Run: headless pygame with SDL's dummy video driver; simulated clock (each Clock.tick advances the game by its frame time, no real sleeping); random seed 0; keys injected as events and as key.get_pressed() state; mouse plan: one left click at the window centre at the start of phase 2, then a move to the lower-right quarter at the start of phase 3.
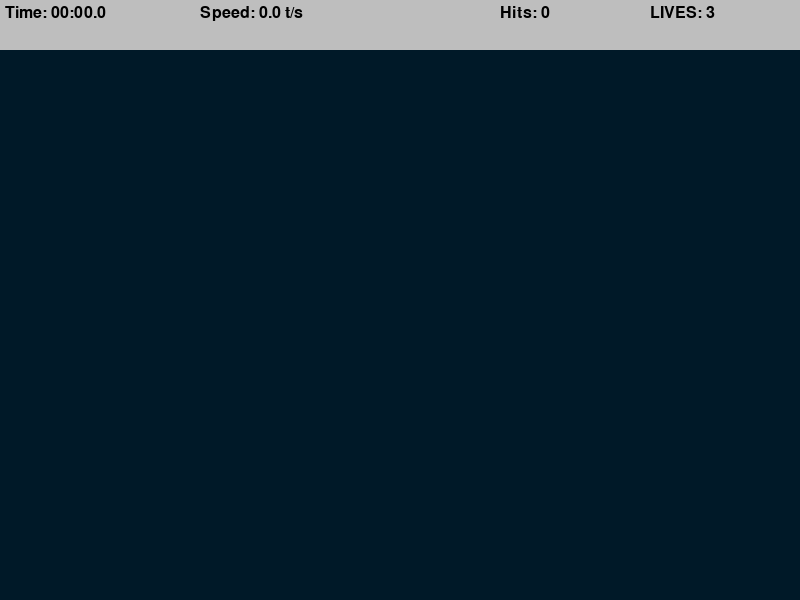
Frame 1 of 4 · flips 1–60 · no input
Frame 2 of 4 · flips 61–180 · clicked the window centre · tapped SPACE, RETURN · held RIGHT (→), D · screen unchanged from frame 1, image omitted
Frame 3 of 4 · flips 181–300 · moved the mouse to the lower-right quarter · held DOWN (↓), S · screen unchanged from frame 2, image omitted
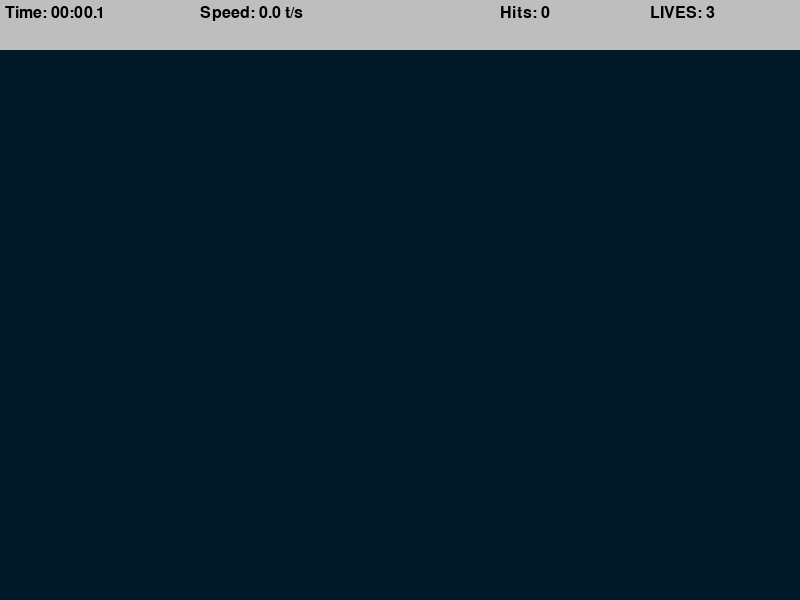
Frame 4 of 4 · flips 301–420 · held LEFT (←), A, UP (↑), W

The pygame program that drew these frames:

import math
import random
import time
import pygame

pygame.init()

WIDTH, HEIGHT = 800, 600
TOP_BAR_HEIGHT = 50
TARGET_INCREMENT = 400
TARGET_EVENT = pygame.USEREVENT

TARGET_PADDING = 30

WIN = pygame.display.set_mode((WIDTH,HEIGHT))
LIVES = 3
LABEL_FONT = pygame.font.SysFont("comicsans",24)

pygame.display.set_caption("AIM Trainer")

class Target:
  MAX_SIZE = 30
  GROWTH_RATE = 0.2
  COLOR = 'red'
  SECONDARY_COLOR = 'white'

  def __init__(self,x,y) -> None:
    self.x = x
    self.y = y
    self.size = 0
    self.grow = True

  def update(self):
    if(self.size + self.GROWTH_RATE >= self.MAX_SIZE):
      self.grow = False

    if(self.grow):
      self.size += self.GROWTH_RATE
    else:
      self.size -= self.GROWTH_RATE
  def draw(self, win):
    pygame.draw.circle(win,self.COLOR,(self.x, self.y),self.size)
    pygame.draw.circle(win,self.SECONDARY_COLOR,(self.x, self.y),self.size * 0.4)
    pygame.draw.circle(win,self.COLOR,(self.x, self.y),self.size * 0.6)
    pygame.draw.circle(win,self.SECONDARY_COLOR,(self.x, self.y),self.size * 0.8)

  def collide(self, x,y):
    dis = math.sqrt((self.x - x)**2 + (self.y - y)**2)
    return dis <= self.size

def draw(win, targets):
  # BG COLOR they make it a glob var
  win.fill((0 ,25,40))

  for target in targets:
    target.draw(win)

def format_time(secs):
  milli = math.floor(int(secs * 1000 % 1000) / 100)
  seconds = int(round(secs % 60, 1))
  minutes = int(secs // 60) # Interger divided by 60
  return f"{minutes:02d}:{seconds:02d}.{milli}"

def draw_score_bar(win, elapsed_time, targets_pressed, misses, clicks):
  pygame.draw.rect(win,'grey',(0,0, WIDTH, TOP_BAR_HEIGHT))
  speed = round(targets_pressed/elapsed_time, 1);

  time_label = LABEL_FONT.render(f"Time: {format_time(elapsed_time)}",1, "black")
  clicks_label = LABEL_FONT.render(f"Clicks: {clicks}", 1, "black")
  hits_label = LABEL_FONT.render(f"Hits: {targets_pressed}", 1, "black")
  misses_label = LABEL_FONT.render(f"Misses: {misses}",1, "black" )
  speed_label = LABEL_FONT.render(f"Speed: {speed} t/s", 1, "black")
  lives_label = LABEL_FONT.render(f"LIVES: {LIVES - misses}", 1, "black")



  win.blit(time_label,(5,5))
  win.blit(speed_label,(200,5))
  # win.blit(clicks_label,(450,5))
  win.blit(hits_label,(500,5))
  # win.blit(misses_label,(650,5))
  win.blit(lives_label,(650,5))

def end_screen(win,elapsed_time, targets_pressed,clicks):
  win.fill("white");

  speed = round(targets_pressed/elapsed_time, 1)
  accuracy = round(targets_pressed/clicks * 100, 1)

  time_label = LABEL_FONT.render(f"Time: {format_time(elapsed_time)}",1, "black")
  hits_label = LABEL_FONT.render(f"Hits: {targets_pressed}", 1, "black")
  speed_label = LABEL_FONT.render(f"Speed: {speed} t/s", 1, "black")
  accuracy_label = LABEL_FONT.render(f"accuracy: {accuracy}", 1, "black")

  win.blit(time_label, (get_middle(time_label),100))
  win.blit(speed_label,(get_middle(speed_label),200))
  win.blit(hits_label,(get_middle(hits_label),300))
  win.blit(accuracy_label,(get_middle(accuracy_label),400))

  pygame.display.update();

  run = True

  while run:
    for event in pygame.event.get():
      if event.type == pygame.QUIT or event.type == pygame.KEYDOWN:
        quit()


def get_middle(surface):
  return (WIDTH /2 - surface.get_width()/2)

def main():
  run = True
  targets = []
  clock = pygame.time.Clock()

  targets_pressed = 0
  clicks = 0
  misses = 0
  start_time = time.time()


  pygame.time.set_timer(TARGET_EVENT, TARGET_INCREMENT)

  while run:
    clock.tick(60)
    click = False
    mouse_pos = pygame.mouse.get_pos()
    elapsed_time = time.time() - start_time

    for event in pygame.event.get():
      if(event.type == pygame.QUIT):
        run=False
        break
      if(event.type == TARGET_EVENT):
        x = random.randint(TARGET_PADDING, WIDTH - TARGET_PADDING )
        y = random.randint(TARGET_PADDING + TOP_BAR_HEIGHT, HEIGHT - TARGET_PADDING )
        targets.append(Target(x,y))
      if event.type == pygame.MOUSEBUTTONDOWN:
        click = True
        clicks += 1

    for target in targets:
      target.update()

      if(target.size <= 0):
        targets.remove(target)
        misses += 1

# Break down tuple into into individual. mouse_pos is a tuple so destructures (splat operator)
      if click and target.collide(*mouse_pos):
        targets.remove(target)
        targets_pressed += 1


    if misses >= LIVES:
      end_screen(WIN, elapsed_time, targets_pressed,clicks)
      pass #End game

    draw(WIN, targets);
    draw_score_bar(WIN, elapsed_time, targets_pressed, misses, clicks)
    pygame.display.update()

  pygame.QUIT

if __name__ == "__main__":
  main()
